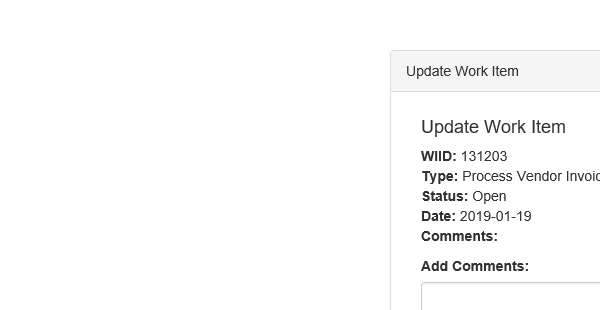
Task: SpecialDK1
Workflow: System1_navTo_UpdateWrkitems

Step 1: Attach Browser 'iexplore.exe ACME' in window 'ACME System 1 - *'
